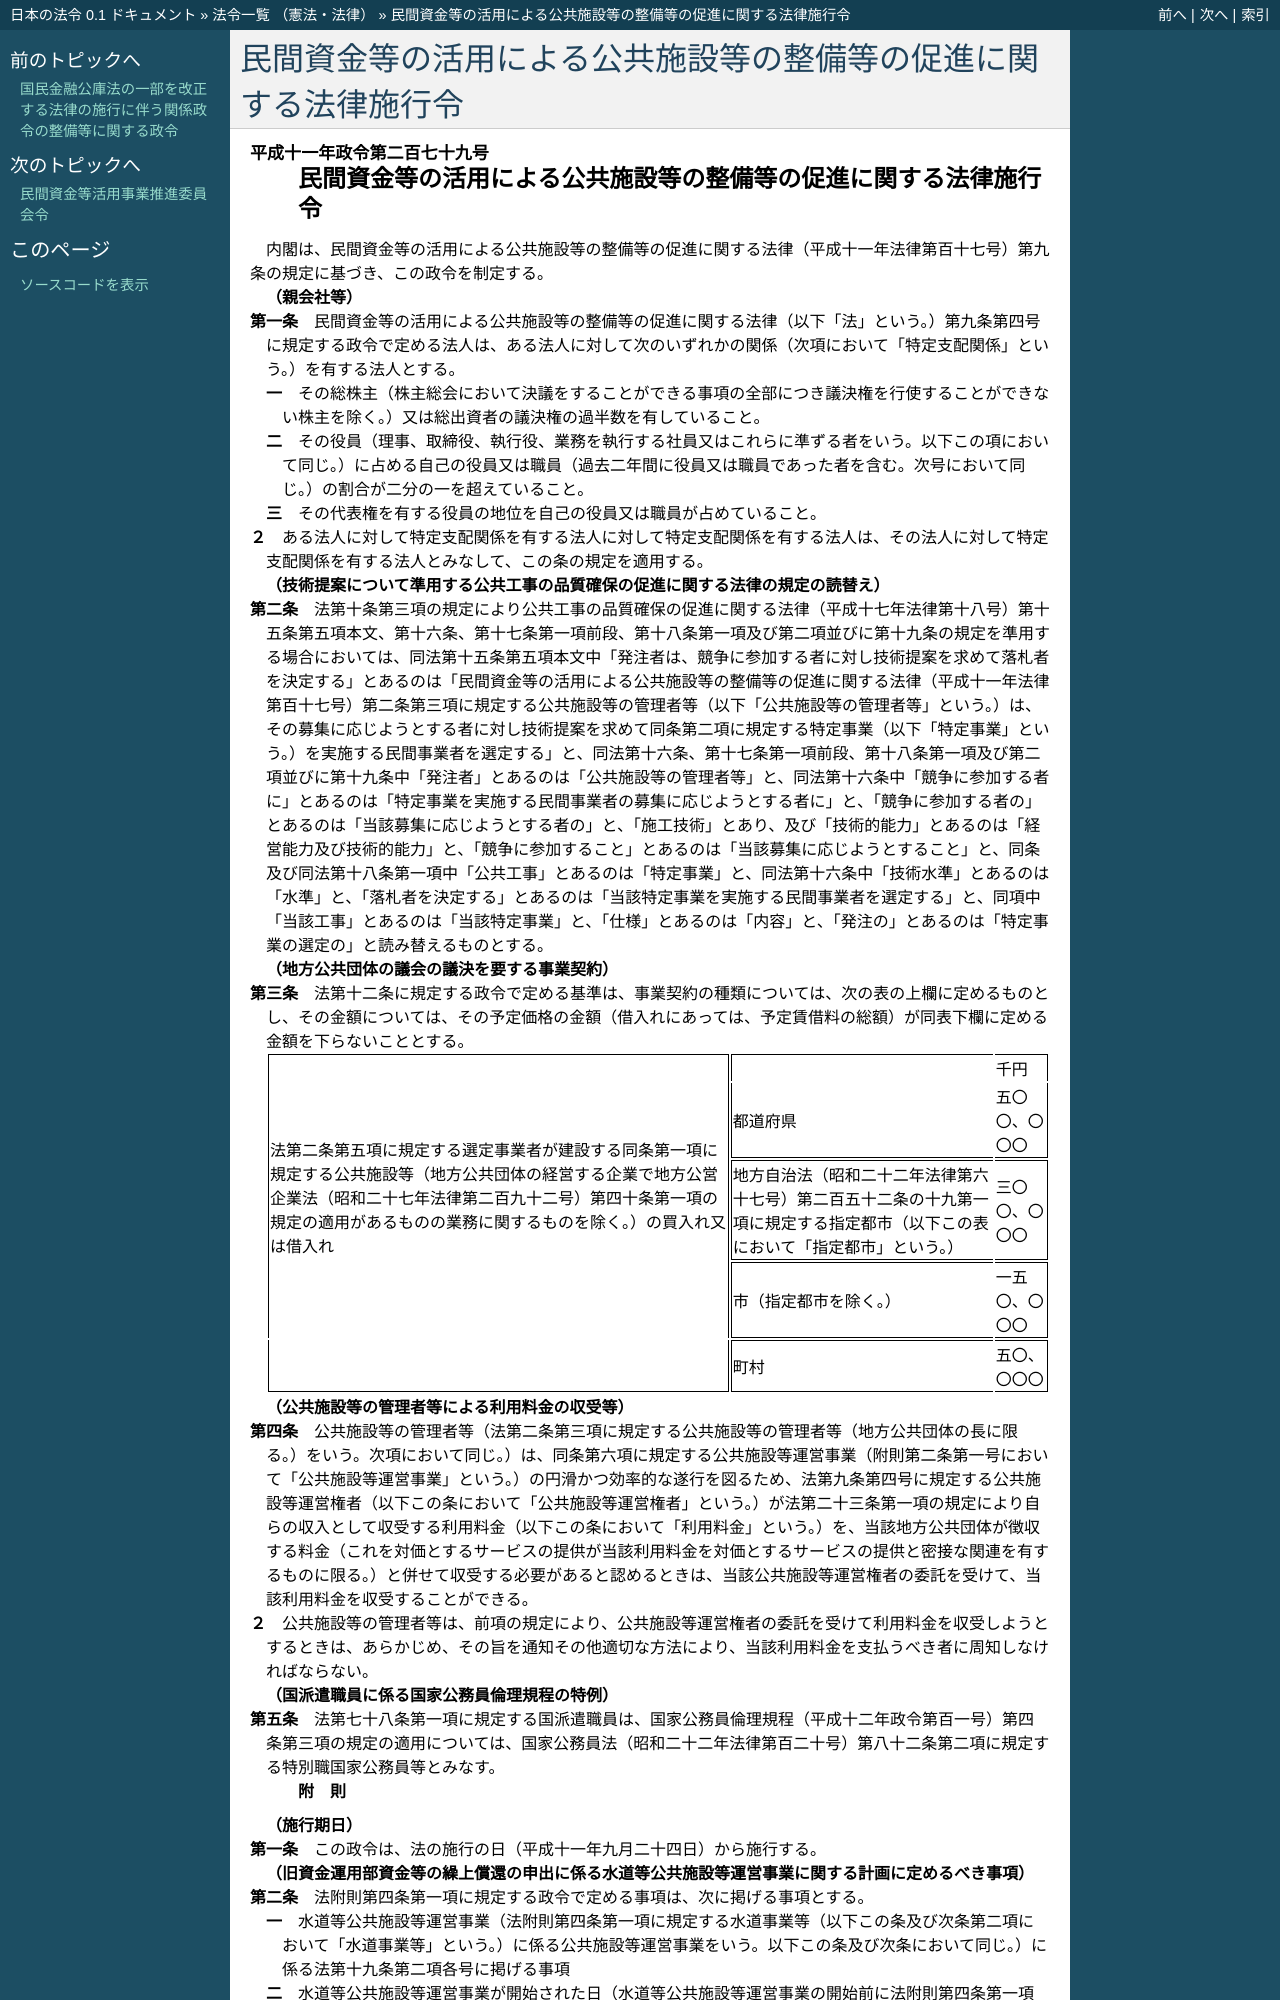

repository: ledmonster/japanese-law · page: doc/411/411CO0000000279_20180801_430CO0000000225.html · generator: sphinx

.. _411CO0000000279_20180801_430CO0000000225:

:orphan:

================================================================
民間資金等の活用による公共施設等の整備等の促進に関する法律施行令
================================================================
